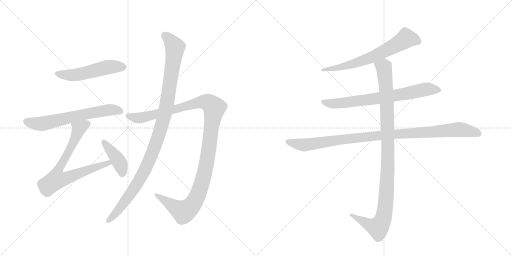
t = 0.00 s
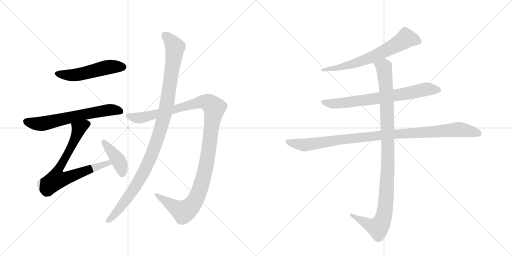
t = 1.83 s
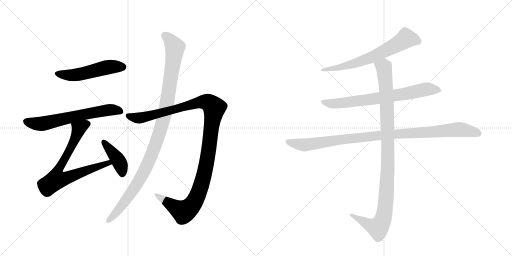
t = 3.66 s
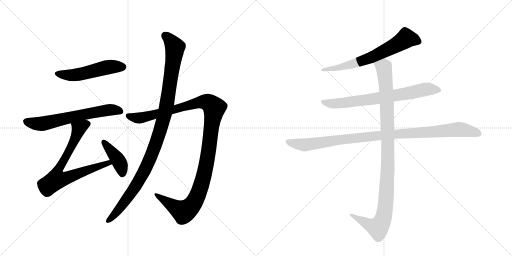
t = 5.49 s
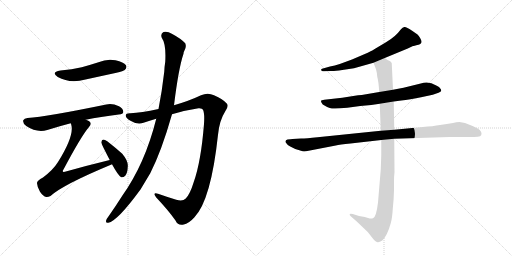
t = 7.33 s
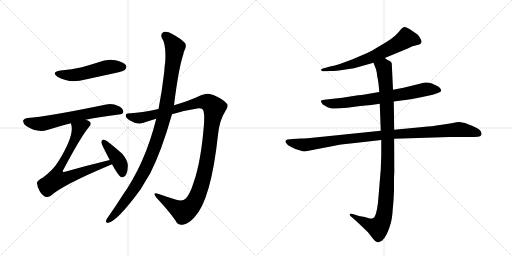
t = 9.16 s

The animated SVG that drew these frames (rendered in a browser with its animation timeline set to each time). Animation: 10 CSS @keyframes rules; one cycle of 9.16 s.

<svg version="1.1" viewBox="0 0 2048 1024" xmlns="http://www.w3.org/2000/svg">
  <g stroke="lightgray" stroke-dasharray="1,1" stroke-width="1" transform="scale(4, 4)">
    <line x1="0" y1="0" x2="256" y2="256"></line>
    <line x1="256" y1="0" x2="0" y2="256"></line>
    <line x1="128" y1="0" x2="128" y2="256"></line>
    <line x1="0" y1="128" x2="256" y2="128"></line>
    <line x1="256" y1="0" x2="512" y2="256"></line>
    <line x1="512" y1="0" x2="256" y2="256"></line>
    <line x1="384" y1="0" x2="384" y2="256"></line>
    <line x1="256" y1="128" x2="512" y2="128"></line>
  </g>
<g transform="scale(1, -1) translate(0, -850)">
   <style type="text/css">
    @keyframes keyframes0 {
      from {
       stroke: black;
       stroke-dashoffset: 517;
       stroke-width: 128;
       }
       63% {
       animation-timing-function: step-end;
       stroke: black;
       stroke-dashoffset: 0;
       stroke-width: 128;
       }
       to {
       stroke: black;
       stroke-width: 1024;
       }
       }
       #make-me-a-hanzi-animation-0 {
         animation: keyframes0 0.670736s both;
         animation-delay: 0.000000s;
         animation-timing-function: linear;
       }
    @keyframes keyframes1 {
      from {
       stroke: black;
       stroke-dashoffset: 640;
       stroke-width: 128;
       }
       68% {
       animation-timing-function: step-end;
       stroke: black;
       stroke-dashoffset: 0;
       stroke-width: 128;
       }
       to {
       stroke: black;
       stroke-width: 1024;
       }
       }
       #make-me-a-hanzi-animation-1 {
         animation: keyframes1 0.770833s both;
         animation-delay: 0.670736s;
         animation-timing-function: linear;
       }
    @keyframes keyframes2 {
      from {
       stroke: black;
       stroke-dashoffset: 748;
       stroke-width: 128;
       }
       71% {
       animation-timing-function: step-end;
       stroke: black;
       stroke-dashoffset: 0;
       stroke-width: 128;
       }
       to {
       stroke: black;
       stroke-width: 1024;
       }
       }
       #make-me-a-hanzi-animation-2 {
         animation: keyframes2 0.858724s both;
         animation-delay: 1.441569s;
         animation-timing-function: linear;
       }
    @keyframes keyframes3 {
      from {
       stroke: black;
       stroke-dashoffset: 410;
       stroke-width: 128;
       }
       57% {
       animation-timing-function: step-end;
       stroke: black;
       stroke-dashoffset: 0;
       stroke-width: 128;
       }
       to {
       stroke: black;
       stroke-width: 1024;
       }
       }
       #make-me-a-hanzi-animation-3 {
         animation: keyframes3 0.583659s both;
         animation-delay: 2.300293s;
         animation-timing-function: linear;
       }
    @keyframes keyframes4 {
      from {
       stroke: black;
       stroke-dashoffset: 1189;
       stroke-width: 128;
       }
       79% {
       animation-timing-function: step-end;
       stroke: black;
       stroke-dashoffset: 0;
       stroke-width: 128;
       }
       to {
       stroke: black;
       stroke-width: 1024;
       }
       }
       #make-me-a-hanzi-animation-4 {
         animation: keyframes4 1.217611s both;
         animation-delay: 2.883952s;
         animation-timing-function: linear;
       }
    @keyframes keyframes5 {
      from {
       stroke: black;
       stroke-dashoffset: 1074;
       stroke-width: 128;
       }
       78% {
       animation-timing-function: step-end;
       stroke: black;
       stroke-dashoffset: 0;
       stroke-width: 128;
       }
       to {
       stroke: black;
       stroke-width: 1024;
       }
       }
       #make-me-a-hanzi-animation-5 {
         animation: keyframes5 1.124023s both;
         animation-delay: 4.101562s;
         animation-timing-function: linear;
       }
    @keyframes keyframes6 {
      from {
       stroke: black;
       stroke-dashoffset: 664;
       stroke-width: 128;
       }
       68% {
       animation-timing-function: step-end;
       stroke: black;
       stroke-dashoffset: 0;
       stroke-width: 128;
       }
       to {
       stroke: black;
       stroke-width: 1024;
       }
       }
       #make-me-a-hanzi-animation-6 {
         animation: keyframes6 0.790365s both;
         animation-delay: 5.225586s;
         animation-timing-function: linear;
       }
    @keyframes keyframes7 {
      from {
       stroke: black;
       stroke-dashoffset: 728;
       stroke-width: 128;
       }
       70% {
       animation-timing-function: step-end;
       stroke: black;
       stroke-dashoffset: 0;
       stroke-width: 128;
       }
       to {
       stroke: black;
       stroke-width: 1024;
       }
       }
       #make-me-a-hanzi-animation-7 {
         animation: keyframes7 0.842448s both;
         animation-delay: 6.015951s;
         animation-timing-function: linear;
       }
    @keyframes keyframes8 {
      from {
       stroke: black;
       stroke-dashoffset: 1021;
       stroke-width: 128;
       }
       77% {
       animation-timing-function: step-end;
       stroke: black;
       stroke-dashoffset: 0;
       stroke-width: 128;
       }
       to {
       stroke: black;
       stroke-width: 1024;
       }
       }
       #make-me-a-hanzi-animation-8 {
         animation: keyframes8 1.080892s both;
         animation-delay: 6.858398s;
         animation-timing-function: linear;
       }
    @keyframes keyframes9 {
      from {
       stroke: black;
       stroke-dashoffset: 1060;
       stroke-width: 128;
       }
       78% {
       animation-timing-function: step-end;
       stroke: black;
       stroke-dashoffset: 0;
       stroke-width: 128;
       }
       to {
       stroke: black;
       stroke-width: 1024;
       }
       }
       #make-me-a-hanzi-animation-9 {
         animation: keyframes9 1.112630s both;
         animation-delay: 7.939290s;
         animation-timing-function: linear;
       }
</style>
<path d="M 242 568 Q 202 561 231 542 Q 279 515 342 532 L 466 559 Q 494 566 499 570 Q 509 579 504 589 Q 495 602 462 609 Q 428 616 394 601 Q 363 591 327 581 Q 288 572 242 568 Z" fill="lightgray"></path> 
<path d="M 343 371 Q 401 383 475 392 Q 493 393 493 402 Q 494 415 476 425 Q 448 438 425 432 Q 187 383 110 378 Q 97 377 93 369 Q 90 357 105 346 Q 147 318 189 330 Q 240 346 283 357 L 343 371 Z" fill="lightgray"></path> 
<path d="M 439 210 Q 352 189 260 163 Q 253 162 252 163 Q 249 166 255 174 Q 325 306 356 342 Q 368 355 358 364 Q 352 368 343 371 C 316 384 276 386 283 357 Q 284 356 285 351 Q 298 308 232 202 Q 213 171 172 140 Q 147 127 148 117 Q 149 101 160 83 Q 172 65 185 62 Q 192 61 202 66 Q 251 111 446 192 Q 446 193 448 193 C 476 205 468 217 439 210 Z" fill="lightgray"></path> 
<path d="M 448 193 Q 473 147 485 141 Q 494 140 501 147 Q 510 157 511 183 Q 514 205 489 235 Q 461 260 429 285 Q 419 292 413 292 Q 407 291 405 281 Q 405 275 439 210 L 448 193 Z" fill="lightgray"></path> 
<path d="M 688 393 Q 740 409 794 417 Q 809 418 812 411 Q 819 396 816 354 Q 804 203 775 122 Q 760 73 743 56 Q 731 43 705 51 Q 666 63 632 75 Q 608 82 625 60 Q 674 8 702 -32 Q 712 -54 735 -48 Q 754 -45 777 -20 Q 844 49 872 311 Q 878 369 900 403 Q 916 425 908 435 Q 892 454 856 469 Q 831 482 804 469 Q 758 447 696 429 L 634 414 Q 564 399 522 397 Q 503 398 503 388 Q 502 378 524 366 Q 551 350 574 359 Q 598 368 625 375 L 688 393 Z" fill="lightgray"></path> 
<path d="M 625 375 Q 580 195 489 67 Q 462 24 433 -17 Q 427 -24 425 -30 Q 421 -43 433 -41 Q 469 -35 562 92 L 601 157 Q 646 245 688 393 L 696 429 Q 714 576 734 635 Q 734 641 737 646 Q 747 662 741 677 Q 723 696 689 714 Q 668 727 654 722 Q 641 715 647 699 Q 665 674 661 603 Q 658 585 657 563 Q 648 485 634 414 L 625 375 Z" fill="lightgray"></path> 
<path d="M 1539 618 L 1631 656 L 1652 666 Q 1654 666 1674 671 Q 1694 676 1681 697 Q 1675 707 1670 712 L 1647 728 Q 1627 741 1619 742 Q 1611 743 1603 732 Q 1582 703 1544 681 L 1497 653 Q 1488 647 1457 633 L 1408 612 L 1359 594 Q 1339 587 1320 584 L 1288 575 Q 1283 572 1285 570 Q 1285 563 1297 565 L 1323 566 Q 1336 565 1369 570 L 1416 577 L 1494 599 L 1539 618 Z" fill="lightgray"></path> 
<path d="M 1575 444 L 1605 448 Q 1637 451 1689 462 L 1731 471 L 1754 479 Q 1764 484 1765 487 Q 1765 492 1761 496 Q 1759 502 1745 508 Q 1714 528 1683 516 L 1614 499 L 1572 491 L 1517 482 L 1447 470 Q 1435 470 1413 466 L 1369 459 L 1297 451 Q 1285 450 1284 447 Q 1283 443 1291 432 Q 1305 423 1319 418 Q 1333 413 1389 419 L 1441 426 L 1485 430 L 1519 435 L 1575 444 Z" fill="lightgray"></path> 
<path d="M 1204 296 L 1170 294 Q 1163 294 1150 292 Q 1139 289 1143 280 Q 1148 271 1161 264 L 1181 254 L 1204 247 Q 1212 243 1224 245 L 1343 268 Q 1358 272 1402 276 L 1525 290 L 1577 295 L 1798 302 L 1875 302 Q 1900 302 1911 303 Q 1923 304 1925 310 Q 1930 324 1911 336 Q 1885 349 1860 358 L 1838 362 Q 1825 362 1812 358 Q 1788 355 1760 350 Q 1733 345 1691 342 L 1577 331 L 1523 327 L 1270 301 Q 1225 296 1204 296 Z" fill="lightgray"></path> 
<path d="M 1525 290 L 1525 228 L 1523 172 L 1512 40 Q 1505 -19 1492 -23 Q 1486 -25 1479 -24 L 1459 -18 L 1436 -14 L 1411 -6 Q 1402 -3 1399 -6 Q 1397 -10 1404 -16 L 1427 -36 L 1471 -78 L 1493 -106 Q 1505 -119 1511 -119 Q 1517 -120 1529 -112 Q 1549 -93 1563 -43 Q 1569 -22 1571 14 Q 1575 51 1576 88 L 1576 124 Q 1576 145 1578 161 L 1577 295 L 1577 331 L 1575 444 L 1572 491 L 1567 597 Q 1565 603 1559 606 L 1550 610 L 1539 618 C 1513 633 1483 627 1494 599 L 1504 573 Q 1508 559 1509 543 Q 1514 526 1517 482 L 1519 435 L 1523 327 L 1525 290 Z" fill="lightgray"></path> 
      <clipPath id="make-me-a-hanzi-clip-0">
      <path d="M 242 568 Q 202 561 231 542 Q 279 515 342 532 L 466 559 Q 494 566 499 570 Q 509 579 504 589 Q 495 602 462 609 Q 428 616 394 601 Q 363 591 327 581 Q 288 572 242 568 Z" fill="lightgray"></path>
      </clipPath>
      <path clip-path="url(#make-me-a-hanzi-clip-0)" d="M 234 556 L 297 550 L 431 582 L 491 582 " fill="none" id="make-me-a-hanzi-animation-0" stroke-dasharray="389 778" stroke-linecap="round"></path>

      <clipPath id="make-me-a-hanzi-clip-1">
      <path d="M 343 371 Q 401 383 475 392 Q 493 393 493 402 Q 494 415 476 425 Q 448 438 425 432 Q 187 383 110 378 Q 97 377 93 369 Q 90 357 105 346 Q 147 318 189 330 Q 240 346 283 357 L 343 371 Z" fill="lightgray"></path>
      </clipPath>
      <path clip-path="url(#make-me-a-hanzi-clip-1)" d="M 104 364 L 167 355 L 394 405 L 442 411 L 481 405 " fill="none" id="make-me-a-hanzi-animation-1" stroke-dasharray="512 1024" stroke-linecap="round"></path>

      <clipPath id="make-me-a-hanzi-clip-2">
      <path d="M 439 210 Q 352 189 260 163 Q 253 162 252 163 Q 249 166 255 174 Q 325 306 356 342 Q 368 355 358 364 Q 352 368 343 371 C 316 384 276 386 283 357 Q 284 356 285 351 Q 298 308 232 202 Q 213 171 172 140 Q 147 127 148 117 Q 149 101 160 83 Q 172 65 185 62 Q 192 61 202 66 Q 251 111 446 192 Q 446 193 448 193 C 476 205 468 217 439 210 Z" fill="lightgray"></path>
      </clipPath>
      <path clip-path="url(#make-me-a-hanzi-clip-2)" d="M 349 354 L 315 335 L 292 277 L 229 161 L 226 132 L 256 135 L 420 195 L 445 197 " fill="none" id="make-me-a-hanzi-animation-2" stroke-dasharray="620 1240" stroke-linecap="round"></path>

      <clipPath id="make-me-a-hanzi-clip-3">
      <path d="M 448 193 Q 473 147 485 141 Q 494 140 501 147 Q 510 157 511 183 Q 514 205 489 235 Q 461 260 429 285 Q 419 292 413 292 Q 407 291 405 281 Q 405 275 439 210 L 448 193 Z" fill="lightgray"></path>
      </clipPath>
      <path clip-path="url(#make-me-a-hanzi-clip-3)" d="M 414 283 L 472 211 L 486 178 L 488 152 " fill="none" id="make-me-a-hanzi-animation-3" stroke-dasharray="282 564" stroke-linecap="round"></path>

      <clipPath id="make-me-a-hanzi-clip-4">
      <path d="M 688 393 Q 740 409 794 417 Q 809 418 812 411 Q 819 396 816 354 Q 804 203 775 122 Q 760 73 743 56 Q 731 43 705 51 Q 666 63 632 75 Q 608 82 625 60 Q 674 8 702 -32 Q 712 -54 735 -48 Q 754 -45 777 -20 Q 844 49 872 311 Q 878 369 900 403 Q 916 425 908 435 Q 892 454 856 469 Q 831 482 804 469 Q 758 447 696 429 L 634 414 Q 564 399 522 397 Q 503 398 503 388 Q 502 378 524 366 Q 551 350 574 359 Q 598 368 625 375 L 688 393 Z" fill="lightgray"></path>
      </clipPath>
      <path clip-path="url(#make-me-a-hanzi-clip-4)" d="M 513 386 L 563 379 L 809 443 L 837 438 L 857 419 L 827 197 L 811 128 L 774 37 L 754 15 L 733 4 L 625 69 " fill="none" id="make-me-a-hanzi-animation-4" stroke-dasharray="1061 2122" stroke-linecap="round"></path>

      <clipPath id="make-me-a-hanzi-clip-5">
      <path d="M 625 375 Q 580 195 489 67 Q 462 24 433 -17 Q 427 -24 425 -30 Q 421 -43 433 -41 Q 469 -35 562 92 L 601 157 Q 646 245 688 393 L 696 429 Q 714 576 734 635 Q 734 641 737 646 Q 747 662 741 677 Q 723 696 689 714 Q 668 727 654 722 Q 641 715 647 699 Q 665 674 661 603 Q 658 585 657 563 Q 648 485 634 414 L 625 375 Z" fill="lightgray"></path>
      </clipPath>
      <path clip-path="url(#make-me-a-hanzi-clip-5)" d="M 661 707 L 700 661 L 669 443 L 644 339 L 587 185 L 537 95 L 476 13 L 434 -32 " fill="none" id="make-me-a-hanzi-animation-5" stroke-dasharray="946 1892" stroke-linecap="round"></path>

      <clipPath id="make-me-a-hanzi-clip-6">
      <path d="M 1539 618 L 1631 656 L 1652 666 Q 1654 666 1674 671 Q 1694 676 1681 697 Q 1675 707 1670 712 L 1647 728 Q 1627 741 1619 742 Q 1611 743 1603 732 Q 1582 703 1544 681 L 1497 653 Q 1488 647 1457 633 L 1408 612 L 1359 594 Q 1339 587 1320 584 L 1288 575 Q 1283 572 1285 570 Q 1285 563 1297 565 L 1323 566 Q 1336 565 1369 570 L 1416 577 L 1494 599 L 1539 618 Z" fill="lightgray"></path>
      </clipPath>
      <path clip-path="url(#make-me-a-hanzi-clip-6)" d="M 1672 685 L 1624 696 L 1574 664 L 1456 609 L 1375 584 L 1292 569 " fill="none" id="make-me-a-hanzi-animation-6" stroke-dasharray="536 1072" stroke-linecap="round"></path>

      <clipPath id="make-me-a-hanzi-clip-7">
      <path d="M 1575 444 L 1605 448 Q 1637 451 1689 462 L 1731 471 L 1754 479 Q 1764 484 1765 487 Q 1765 492 1761 496 Q 1759 502 1745 508 Q 1714 528 1683 516 L 1614 499 L 1572 491 L 1517 482 L 1447 470 Q 1435 470 1413 466 L 1369 459 L 1297 451 Q 1285 450 1284 447 Q 1283 443 1291 432 Q 1305 423 1319 418 Q 1333 413 1389 419 L 1441 426 L 1485 430 L 1519 435 L 1575 444 Z" fill="lightgray"></path>
      </clipPath>
      <path clip-path="url(#make-me-a-hanzi-clip-7)" d="M 1292 446 L 1304 438 L 1358 436 L 1619 474 L 1704 493 L 1756 488 " fill="none" id="make-me-a-hanzi-animation-7" stroke-dasharray="600 1200" stroke-linecap="round"></path>

      <clipPath id="make-me-a-hanzi-clip-8">
      <path d="M 1204 296 L 1170 294 Q 1163 294 1150 292 Q 1139 289 1143 280 Q 1148 271 1161 264 L 1181 254 L 1204 247 Q 1212 243 1224 245 L 1343 268 Q 1358 272 1402 276 L 1525 290 L 1577 295 L 1798 302 L 1875 302 Q 1900 302 1911 303 Q 1923 304 1925 310 Q 1930 324 1911 336 Q 1885 349 1860 358 L 1838 362 Q 1825 362 1812 358 Q 1788 355 1760 350 Q 1733 345 1691 342 L 1577 331 L 1523 327 L 1270 301 Q 1225 296 1204 296 Z" fill="lightgray"></path>
      </clipPath>
      <path clip-path="url(#make-me-a-hanzi-clip-8)" d="M 1154 282 L 1215 270 L 1500 306 L 1834 332 L 1913 316 " fill="none" id="make-me-a-hanzi-animation-8" stroke-dasharray="893 1786" stroke-linecap="round"></path>

      <clipPath id="make-me-a-hanzi-clip-9">
      <path d="M 1525 290 L 1525 228 L 1523 172 L 1512 40 Q 1505 -19 1492 -23 Q 1486 -25 1479 -24 L 1459 -18 L 1436 -14 L 1411 -6 Q 1402 -3 1399 -6 Q 1397 -10 1404 -16 L 1427 -36 L 1471 -78 L 1493 -106 Q 1505 -119 1511 -119 Q 1517 -120 1529 -112 Q 1549 -93 1563 -43 Q 1569 -22 1571 14 Q 1575 51 1576 88 L 1576 124 Q 1576 145 1578 161 L 1577 295 L 1577 331 L 1575 444 L 1572 491 L 1567 597 Q 1565 603 1559 606 L 1550 610 L 1539 618 C 1513 633 1483 627 1494 599 L 1504 573 Q 1508 559 1509 543 Q 1514 526 1517 482 L 1519 435 L 1523 327 L 1525 290 Z" fill="lightgray"></path>
      </clipPath>
      <path clip-path="url(#make-me-a-hanzi-clip-9)" d="M 1502 595 L 1535 581 L 1547 450 L 1552 213 L 1537 -7 L 1526 -42 L 1512 -61 L 1405 -9 " fill="none" id="make-me-a-hanzi-animation-9" stroke-dasharray="932 1864" stroke-linecap="round"></path>

</g>
</svg>
